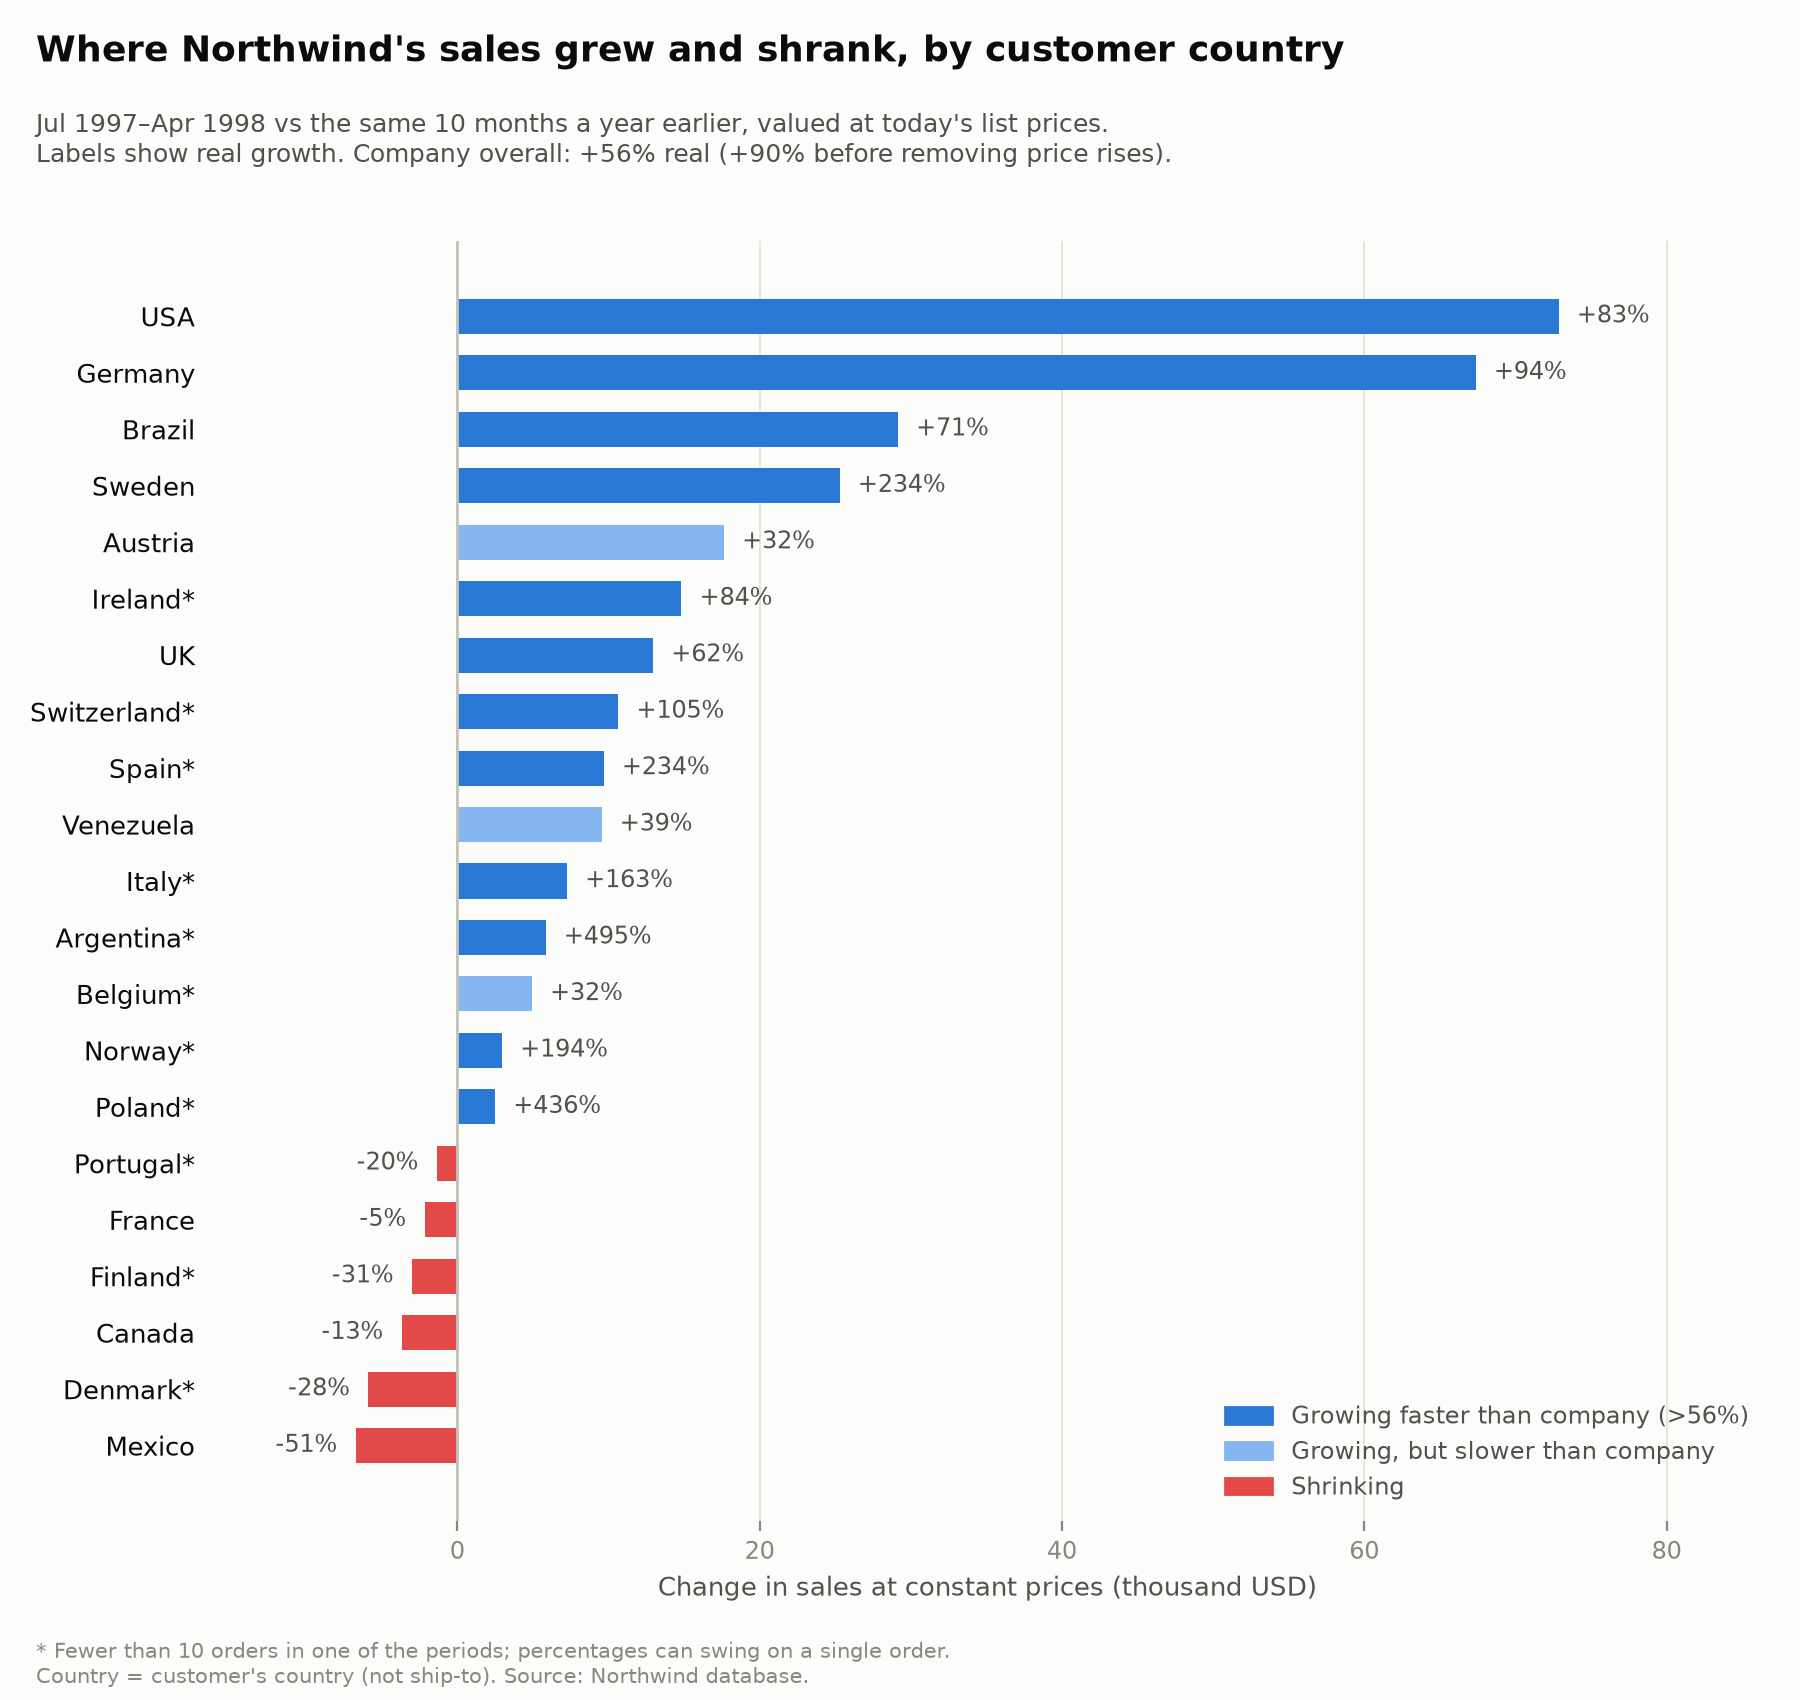

Data behind this chart, as committed beside it:
CustomerCountry, orders_prior, orders_recent, customers_prior, customers_recent, units_prior, units_recent, revenue_prior, revenue_recent, const_revenue_prior, const_revenue_recent, const_change_usd, real_growth_pct, nominal_growth_pct, units_growth_pct, trend, small_sample
All countries, 275, 479, 80, 87, 17796, 28801, 399406, 757909, 487316, 757909, 270594, 55.53, 89.76, 61.84, company total, False
USA, 36, 74, 9, 12, 2685, 5942, 71128, 160296, 87434, 160296, 72862, 83.33, 125.4, 121.3, growing faster than company, False
Germany, 39, 66, 10, 11, 3112, 4895, 60473, 139214, 71840, 139214, 67373, 93.78, 130.2, 57.29, growing faster than company, False
Brazil, 26, 54, 9, 9, 1419, 2576, 33109, 70431, 41287, 70431, 29144, 70.59, 112.7, 81.54, growing faster than company, False
Sweden, 10, 23, 2, 2, 508, 1395, 8637, 36098, 10802, 36098, 25296, 234.2, 317.9, 174.6, growing faster than company, False
Austria, 15, 22, 2, 2, 1831, 2962, 45575, 72481, 54844, 72481, 17636, 32.16, 59.04, 61.77, growing slower than company, False
Ireland, 8, 10, 1, 1, 780, 801, 14994, 32467, 17638, 32467, 14829, 84.07, 116.5, 2.69, growing faster than company, True
UK, 19, 30, 7, 7, 975, 1406, 16865, 33957, 21004, 33957, 12954, 61.67, 101.3, 44.21, growing faster than company, False
Switzerland, 5, 11, 2, 2, 378, 769, 8577, 20794, 10145, 20794, 10650, 105, 142.5, 103.4, growing faster than company, True
Spain, 7, 14, 4, 4, 241, 438, 3314, 13830, 4147, 13830, 9684, 233.5, 317.3, 81.74, growing faster than company, True
Venezuela, 16, 26, 4, 4, 1030, 1709, 19863, 33888, 24348, 33888, 9540, 39.18, 70.61, 65.92, growing slower than company, False
Italy, 8, 19, 3, 3, 261, 531, 3566, 11716, 4462, 11716, 7254, 162.6, 228.6, 103.5, growing faster than company, True
Argentina, 3, 12, 3, 3, 69, 268, 988.1, 7021, 1180, 7021, 5841, 495.1, 610.6, 288.4, growing faster than company, True
Belgium, 5, 13, 1, 2, 538, 810, 12416, 20463, 15531, 20463, 4932, 31.76, 64.81, 50.56, growing slower than company, True
Norway, 2, 4, 1, 1, 61, 100, 1258, 4477, 1524, 4477, 2953, 193.8, 255.8, 63.93, growing faster than company, True
Poland, 1, 6, 1, 1, 45, 160, 459.0, 3073, 573.8, 3073, 2499, 435.6, 569.5, 255.6, growing faster than company, True
Portugal, 8, 5, 2, 2, 310, 193, 5584, 5622, 6984, 5622, -1362, -19.51, 0.68, -37.74, shrinking, True
France, 28, 42, 7, 10, 1390, 1519, 34016, 39604, 41774, 39604, -2170, -5.2, 16.43, 9.28, shrinking, False
Finland, 9, 11, 2, 2, 394, 337, 7688, 6627, 9631, 6627, -3003, -31.19, -13.79, -14.47, shrinking, True
Canada, 12, 16, 3, 3, 890, 976, 22583, 24508, 28200, 24508, -3692, -13.09, 8.52, 9.66, shrinking, False
Denmark, 5, 11, 2, 2, 473, 659, 16659, 14935, 20827, 14935, -5892, -28.29, -10.35, 39.32, shrinking, True
Mexico, 13, 10, 5, 4, 406, 355, 11652, 6408, 13141, 6408, -6732, -51.23, -45.0, -12.56, shrinking, False
